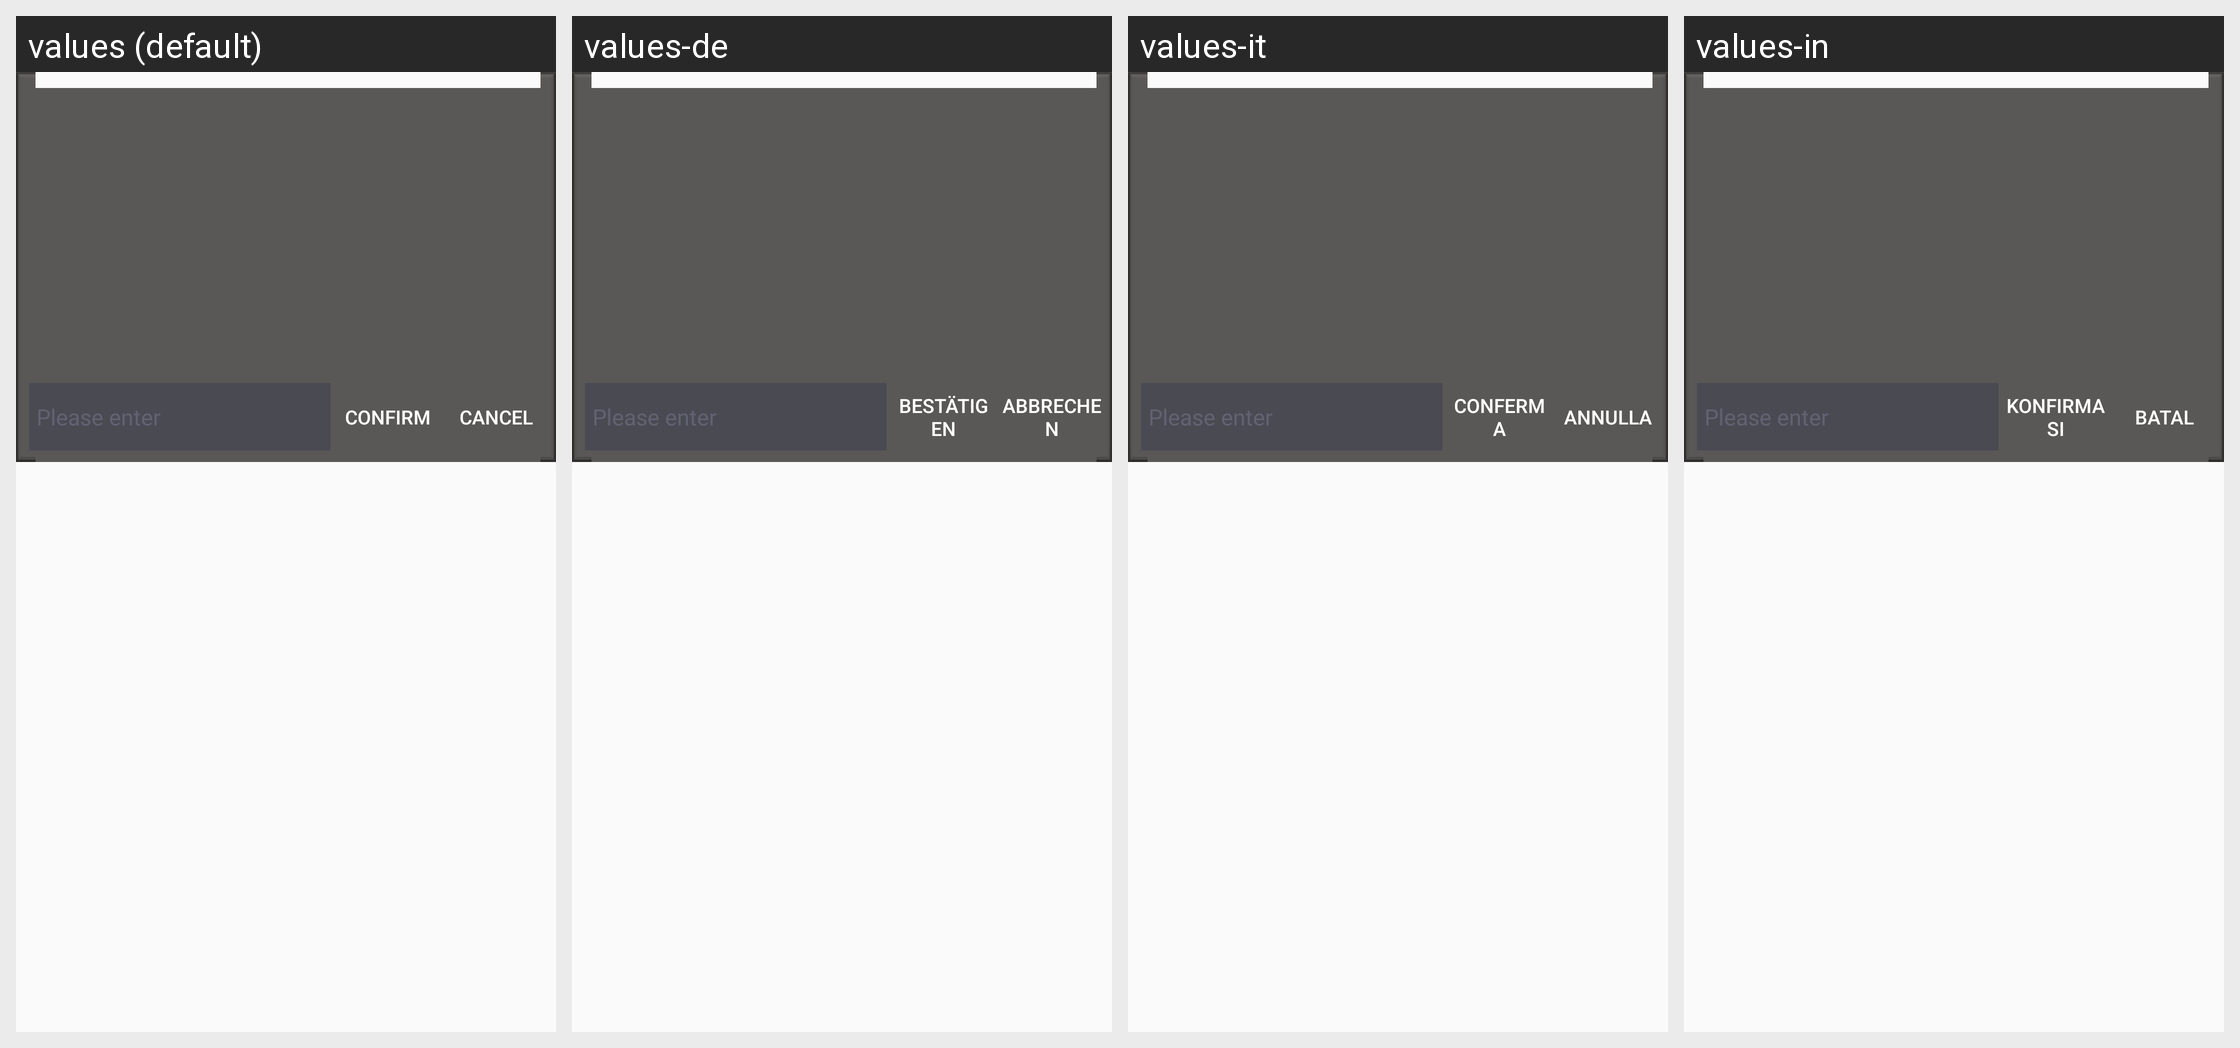

The Android screen above is rendered under several locales of the same app. Produce the string resources it draws, with the default and per-locale values.
Android screen res/layout/mm_float_transfer_screenshot_dialog.xml rendered under 4 locales, left to right: values (default), values-de, values-it, values-in. Device: Nexus 5 (rendered at 1080×1920; each locale shown at half size, 540×960, under a caption strip naming it); theme AppTheme.
Other locales in the repository, not shown: values-af, values-ar, values-bg, values-bn, values-ca, values-cs, values-da, values-el, values-en, values-en-rGB, values-es, values-fa, values-fi, values-fr, values-gu, values-hi, values-hr, values-hu, values-iw, values-ja, values-kn, values-ko, values-mr, values-ms, values-nb, values-nl, values-pa, values-pl, values-pt, values-pt-rPT, values-ro, values-ru, values-sk, values-sr, values-sv, values-sw, values-ta, values-th, values-tl, values-tr, values-uk, values-ur, values-vi, values-zh, values-zh-rCN, values-zh-rHK, values-zh-rTW.
Strings drawn on this screen, with the default value and each locale's value (text and hints the layout hard-codes, and strings that could not be matched under every locale, appear in the picture but are not listed):

mm_float_transfer_dialog_ok
  values: Confirm
  values-de: Bestätigen
  values-it: Conferma
  values-in: Konfirmasi

mm_float_transfer_dialog_cancel
  values: Cancel
  values-de: Abbrechen
  values-it: Annulla
  values-in: Batal
